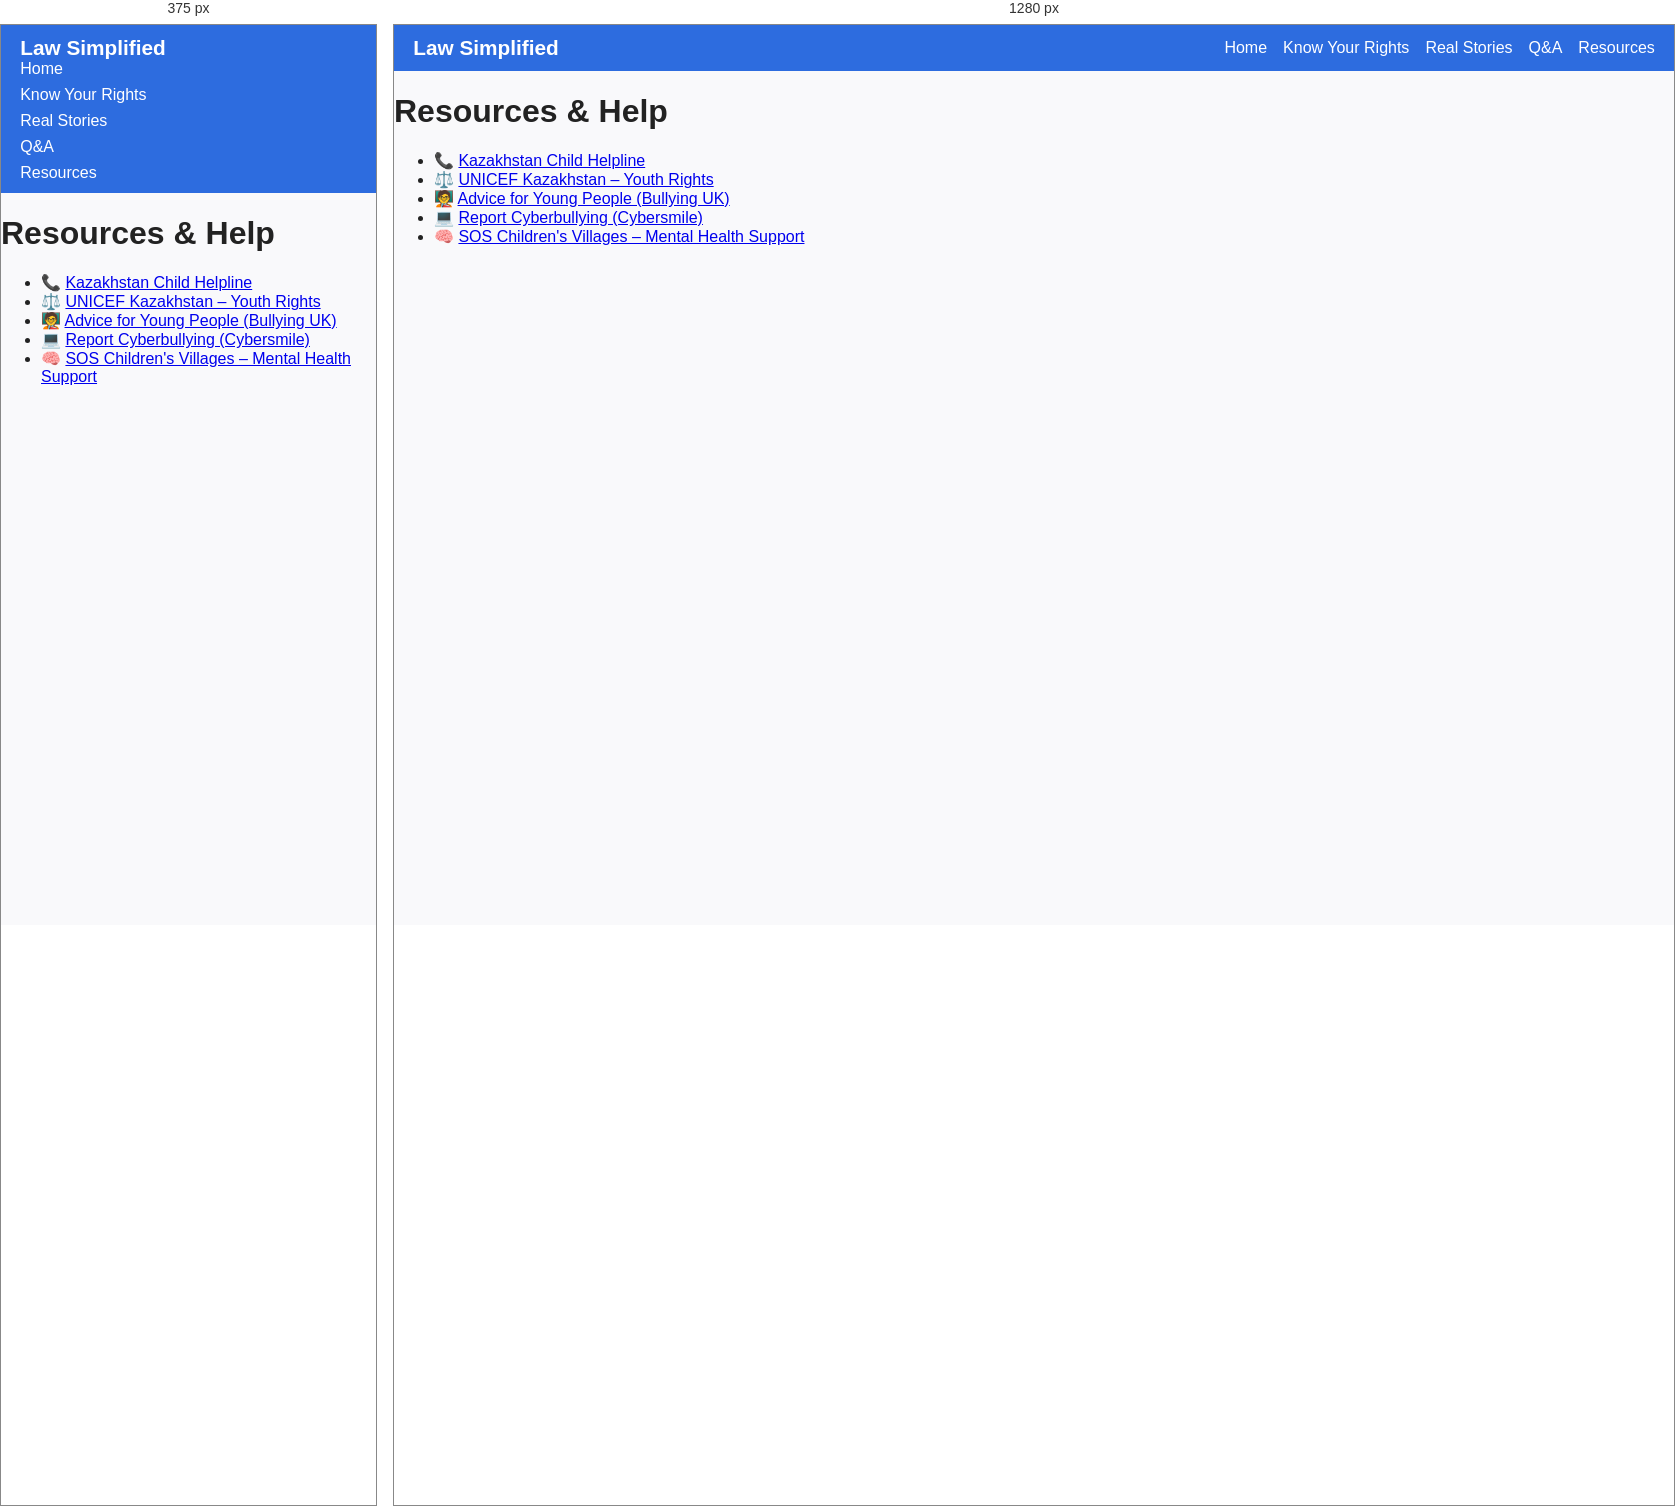
Rendered at 375 px and 1280 px, left to right.

<!-- file: resources.html -->
<!DOCTYPE html>
<html lang="en">
<head>
  <meta charset="UTF-8">
  <meta name="viewport" content="width=device-width, initial-scale=1.0">
  <title>Resources – Law Simplified</title>
  <link rel="stylesheet" href="style.css">
</head>
<body>
  <nav class="navbar">
    <div class="logo">Law Simplified</div>
    <ul class="nav-links">
      <li><a href="index.html">Home</a></li>
      <li><a href="rights.html">Know Your Rights</a></li>
      <li><a href="stories.html">Real Stories</a></li>
      <li><a href="qa.html">Q&amp;A</a></li>
      <li><a href="resources.html">Resources</a></li>
    </ul>
  </nav>
  <main class="content">
    <h1>Resources & Help</h1>
    <ul>
      <li>📞 <a href="https://www.childhelplineinternational.org/child-helplines/asia/kazakhstan/" target="_blank">Kazakhstan Child Helpline</a></li>
      <li>⚖️ <a href="https://www.unicef.org/kazakhstan/en" target="_blank">UNICEF Kazakhstan – Youth Rights</a></li>
      <li>🧑‍🏫 <a href="https://www.bullying.co.uk/advice-for-young-people/" target="_blank">Advice for Young People (Bullying UK)</a></li>
      <li>💻 <a href="https://www.cybersmile.org/advice-help/category/advice-for-young-people" target="_blank">Report Cyberbullying (Cybersmile)</a></li>
      <li>🧠 <a href="https://www.sos-children.kz/ru/" target="_blank">SOS Children's Villages – Mental Health Support</a></li>
    </ul>
  </main>
</body>
</html> 

/* @media block from style.css */
@media (max-width: 600px) {
  .navbar {
    flex-direction: column;
    align-items: flex-start;
  }
  .nav-links {
    flex-direction: column;
    gap: 0.5rem;
    width: 100%;
  }
  .home-main {
    margin: 1rem;
    padding: 1rem;
  }
}